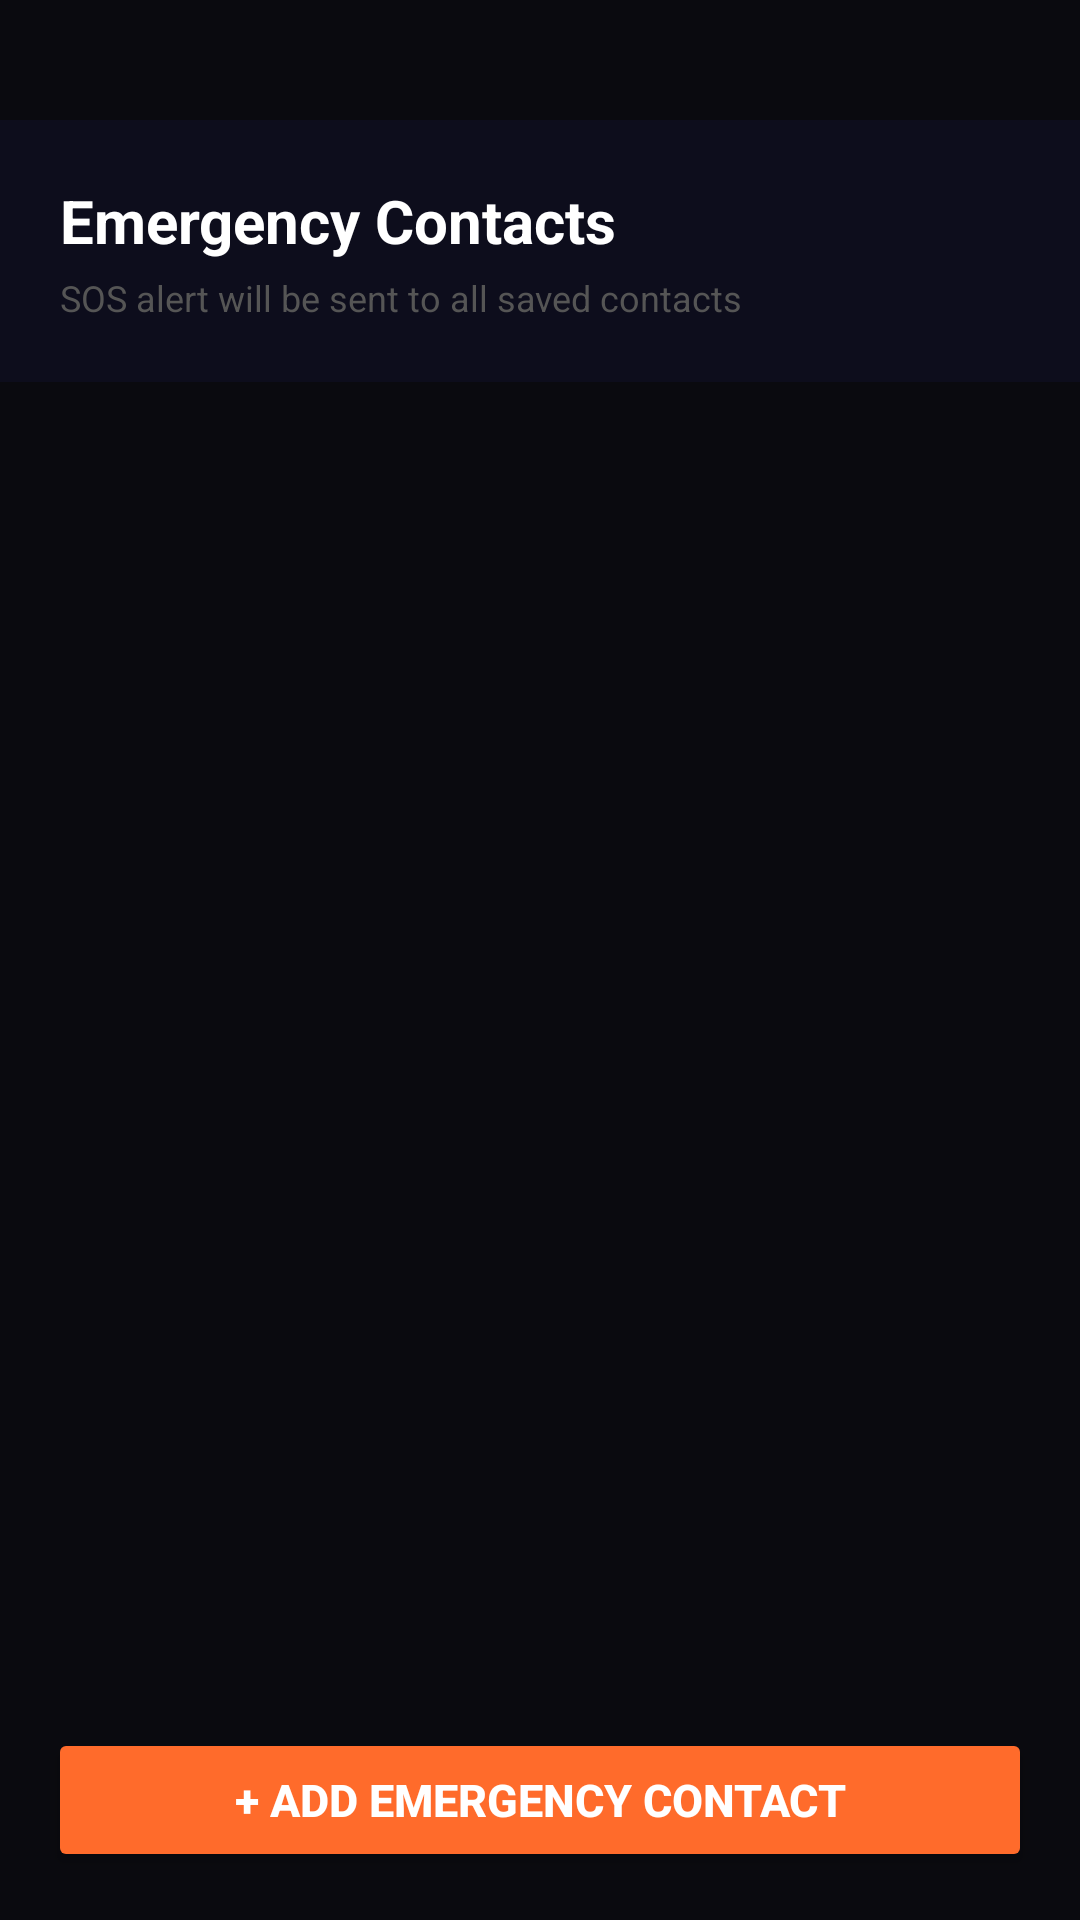

Android layout source for this screen:
<!-- AndroidManifest.xml: application theme Theme.UrgX -->
<!-- res/layout/fragment_contacts.xml -->
<?xml version="1.0" encoding="utf-8"?>
<LinearLayout
    xmlns:android="http://schemas.android.com/apk/res/android"
    android:layout_width="match_parent"
    android:layout_height="match_parent"
    android:orientation="vertical"
    android:background="#0A0A0F"
    android:paddingTop="40dp">

    <LinearLayout
        android:layout_width="match_parent"
        android:layout_height="wrap_content"
        android:orientation="vertical"
        android:padding="20dp"
        android:background="#0D0D1C">

        <TextView
            android:layout_width="wrap_content"
            android:layout_height="wrap_content"
            android:text="Emergency Contacts"
            android:textColor="#FFFFFF"
            android:textSize="20sp"
            android:textStyle="bold"/>

        <TextView
            android:layout_width="wrap_content"
            android:layout_height="wrap_content"
            android:text="SOS alert will be sent to all saved contacts"
            android:textColor="#555555"
            android:textSize="12sp"
            android:layout_marginTop="4dp"/>
    </LinearLayout>

    
    <androidx.recyclerview.widget.RecyclerView
        android:id="@+id/rvContacts"
        android:layout_width="match_parent"
        android:layout_height="0dp"
        android:layout_weight="1"
        android:paddingTop="8dp"
        android:paddingBottom="8dp"
        android:clipToPadding="false"/>

    
    <Button
        android:id="@+id/btnAddContact"
        android:layout_width="match_parent"
        android:layout_height="wrap_content"
        android:text="+ Add Emergency Contact"
        android:backgroundTint="#FF6B2B"
        android:textColor="#FFFFFF"
        android:textStyle="bold"
        android:textSize="15sp"
        android:layout_margin="16dp"/>

</LinearLayout>
<!-- resources referenced by this layout -->
<resources>
  <style name="Theme.UrgX" parent="Theme.MaterialComponents.DayNight.NoActionBar">
          <item name="android:statusBarColor">#0D0D1F</item>
          <item name="android:navigationBarColor">#0D0D1F</item>
          <item name="android:windowBackground">#0D0D1F</item>
      </style>
</resources>
